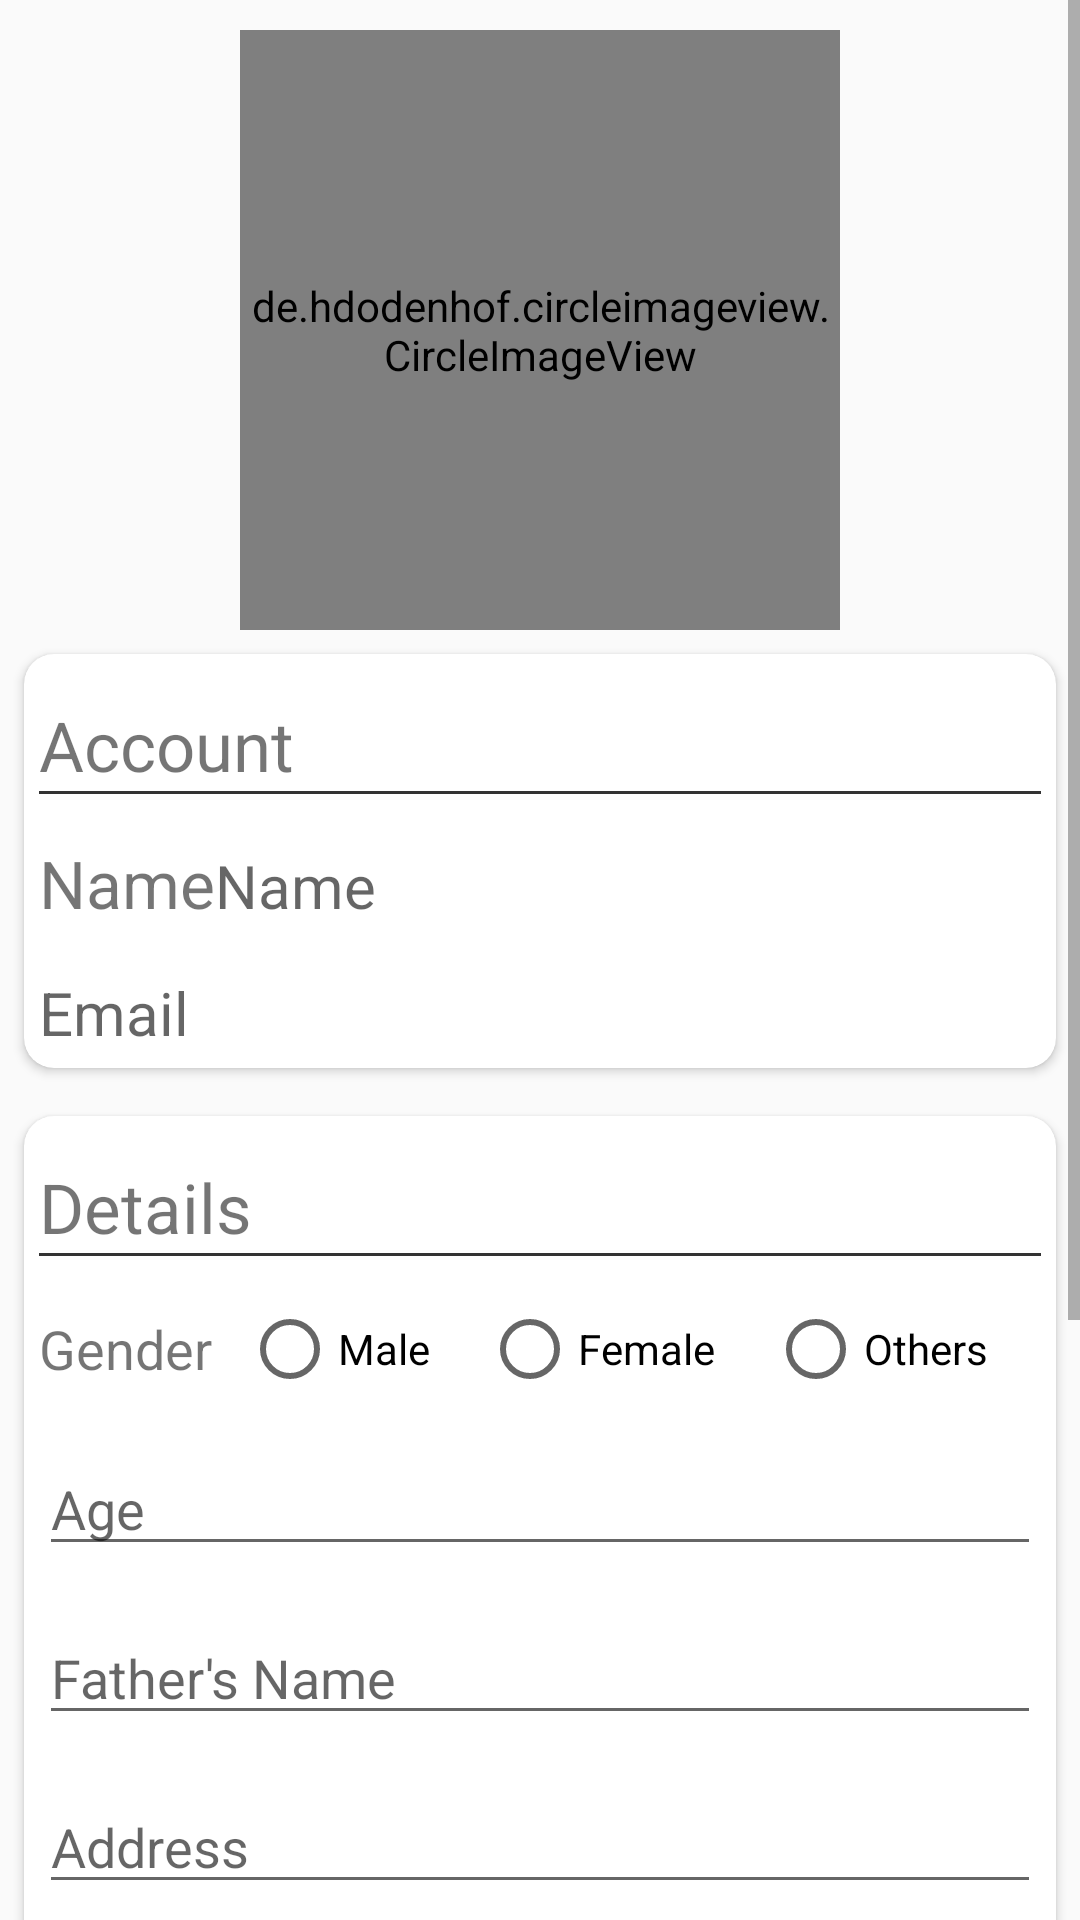

Here is an Android app screen rendered from its layout file. Give the layout XML and the strings, colors and styles it references.
<!-- AndroidManifest.xml: application theme AppTheme -->
<!-- res/layout/fragment_account.xml -->
<?xml version="1.0" encoding="utf-8"?>
<RelativeLayout xmlns:android="http://schemas.android.com/apk/res/android"
    xmlns:app="http://schemas.android.com/apk/res-auto"
    android:layout_width="match_parent"
    android:layout_height="match_parent">

    <ScrollView
        android:layout_width="match_parent"
        android:layout_height="match_parent">

        <LinearLayout
            android:layout_width="match_parent"
            android:layout_height="wrap_content"
            android:orientation="vertical">

            <de.hdodenhof.circleimageview.CircleImageView
                android:id="@+id/accountProfilePicture"
                android:layout_width="200dp"
                android:layout_height="200dp"
                android:layout_gravity="center_horizontal"
                android:layout_marginTop="10dp"
                android:src="@drawable/ic_person_black_100dp"
                app:civ_border_width="1dp" />

            <androidx.cardview.widget.CardView
                android:layout_width="match_parent"
                android:layout_height="wrap_content"
                android:layout_margin="8dp"
                app:cardCornerRadius="10dp">

                <LinearLayout
                    android:layout_width="match_parent"
                    android:layout_height="match_parent"
                    android:orientation="vertical"
                    android:padding="5dp">

                    <TextView
                        android:id="@+id/label_account"
                        android:layout_width="wrap_content"
                        android:layout_height="wrap_content"
                        android:layout_marginTop="10dp"
                        android:text="Account"
                        android:textSize="23sp" />

                    <LinearLayout
                        android:id="@+id/line1"
                        android:layout_width="match_parent"
                        android:layout_height="1dp"
                        android:layout_below="@id/label_account"
                        android:background="#CC000000" />

                    <LinearLayout
                        android:layout_width="match_parent"
                        android:layout_height="wrap_content"
                        android:layout_below="@id/line1"
                        android:orientation="horizontal">

                        <TextView
                            android:layout_width="wrap_content"
                            android:layout_height="wrap_content"
                            android:text="Name"
                            android:textSize="22sp"
                            android:layout_marginTop="15dp"/>

                        <TextView
                            android:id="@+id/label_displayName"
                            android:layout_width="wrap_content"
                            android:layout_height="wrap_content"
                            android:layout_marginTop="15dp"
                            android:hint="Name"
                            android:textSize="20sp" />

                    </LinearLayout>

                    <TextView
                        android:id="@+id/label_displayEmail"
                        android:layout_width="wrap_content"
                        android:layout_height="wrap_content"
                        android:layout_below="@id/label_displayName"
                        android:layout_marginTop="15dp"
                        android:hint="Email"
                        android:textSize="20sp" />

                </LinearLayout>


            </androidx.cardview.widget.CardView>

            <androidx.cardview.widget.CardView
                android:layout_width="match_parent"
                android:layout_height="wrap_content"
                android:layout_margin="8dp"
                app:cardCornerRadius="10dp">

                <LinearLayout
                    android:layout_width="match_parent"
                    android:layout_height="match_parent"
                    android:orientation="vertical"
                    android:padding="5dp">

                    <TextView
                        android:id="@+id/label_details"
                        android:layout_width="wrap_content"
                        android:layout_height="wrap_content"
                        android:layout_marginTop="10dp"
                        android:text="Details"
                        android:textSize="23sp" />

                    <LinearLayout
                        android:layout_width="match_parent"
                        android:layout_height="1dp"
                        android:background="#CC000000" />

                    <LinearLayout
                        android:layout_width="match_parent"
                        android:layout_height="wrap_content"
                        android:layout_marginTop="15dp"
                        android:gravity="center_horizontal">

                        <TextView
                            android:layout_width="wrap_content"
                            android:layout_height="wrap_content"
                            android:layout_gravity="center_vertical"
                            android:layout_marginEnd="10dp"
                            android:text="Gender"
                            android:textSize="18sp" />

                        <RadioGroup
                            android:layout_width="match_parent"
                            android:layout_height="wrap_content"
                            android:orientation="horizontal"
                            android:id="@+id/radioGroup">

                            <RadioButton
                                android:layout_width="wrap_content"
                                android:layout_height="wrap_content"
                                android:layout_weight="1"
                                android:text="Male"
                                android:id="@+id/radio_male"/>

                            <RadioButton
                                android:layout_width="wrap_content"
                                android:layout_height="wrap_content"
                                android:layout_weight="1"
                                android:text="Female"
                                android:id="@+id/radio_female"/>

                            <RadioButton
                                android:layout_width="wrap_content"
                                android:layout_height="wrap_content"
                                android:layout_weight="1"
                                android:text="Others"
                                android:id="@+id/radio_others"/>


                        </RadioGroup>

                    </LinearLayout>

                    <EditText
                        android:id="@+id/edit_age"
                        android:layout_width="match_parent"
                        android:layout_height="wrap_content"
                        android:layout_marginTop="15dp"
                        android:hint="Age"
                        android:inputType="number" />

                    <EditText
                        android:id="@+id/edit_fathersname"
                        android:layout_width="match_parent"
                        android:layout_height="wrap_content"
                        android:layout_marginTop="15dp"
                        android:hint="Father's Name"
                        android:inputType="textPersonName" />

                    <EditText
                        android:id="@+id/edit_address"
                        android:layout_width="match_parent"
                        android:layout_height="wrap_content"
                        android:layout_marginTop="15dp"
                        android:hint="Address"
                        android:inputType="textMultiLine" />

                    <EditText
                        android:id="@+id/edit_pin"
                        android:layout_width="match_parent"
                        android:layout_height="wrap_content"
                        android:layout_marginTop="15dp"
                        android:hint="Pincode"
                        android:inputType="number" />

                    <EditText
                        android:id="@+id/edit_phone"
                        android:layout_width="match_parent"
                        android:layout_height="wrap_content"
                        android:layout_marginTop="15dp"
                        android:hint="Phone Number"
                        android:inputType="phone" />

                    <EditText
                        android:id="@+id/edit_fax"
                        android:layout_width="match_parent"
                        android:layout_height="wrap_content"
                        android:layout_marginTop="15dp"
                        android:hint="Fax (Optional)"
                        android:inputType="number" />


                    <EditText
                        android:id="@+id/edit_aadhaar"
                        android:layout_width="match_parent"
                        android:layout_height="wrap_content"
                        android:layout_marginTop="15dp"
                        android:hint="Aadhaar Number"
                        android:inputType="number" />

                </LinearLayout>


            </androidx.cardview.widget.CardView>

            <Button
                android:id="@+id/btn_submit"
                android:layout_width="wrap_content"
                android:layout_height="wrap_content"
                android:layout_gravity="center_horizontal"
                android:layout_marginBottom="10dp"
                android:text="Submit"
                android:background="@drawable/rounded_button"/>

        </LinearLayout>

    </ScrollView>
</RelativeLayout>
<!-- resources referenced by this layout -->
<resources>
  <!-- drawable ic_person_black_100dp (drawable) -->
  <vector android:alpha="0.5" android:height="100dp"
      android:viewportHeight="24.0" android:viewportWidth="24.0"
      android:width="100dp" xmlns:android="http://schemas.android.com/apk/res/android">
      <path android:fillColor="#FF000000" android:pathData="M12,12c2.21,0 4,-1.79 4,-4s-1.79,-4 -4,-4 -4,1.79 -4,4 1.79,4 4,4zM12,14c-2.67,0 -8,1.34 -8,4v2h16v-2c0,-2.66 -5.33,-4 -8,-4z"/>
  </vector>
  <!-- drawable rounded_button (drawable) -->
  <?xml version="1.0" encoding="utf-8"?>
  <shape xmlns:android="http://schemas.android.com/apk/res/android"
      android:shape="rectangle">
  
      <solid android:color="#D6D7D7"/>
      <corners android:radius="150dp"/>
  
  </shape>
  <style name="AppTheme" parent="Theme.AppCompat.Light.NoActionBar">
          
          <item name="colorPrimary">@color/colorPrimary</item>
          <item name="colorPrimaryDark">@color/colorPrimaryDark</item>
          <item name="colorAccent">@color/colorAccent</item>
      </style>
  <!-- not gathered from this repository: default colours our renderer supplied (Android Studio template values) -->
  <color name="colorPrimary">#FF6200EE</color>
  <color name="colorPrimaryDark">#FF3700B3</color>
  <color name="colorAccent">#FF03DAC5</color>
</resources>
